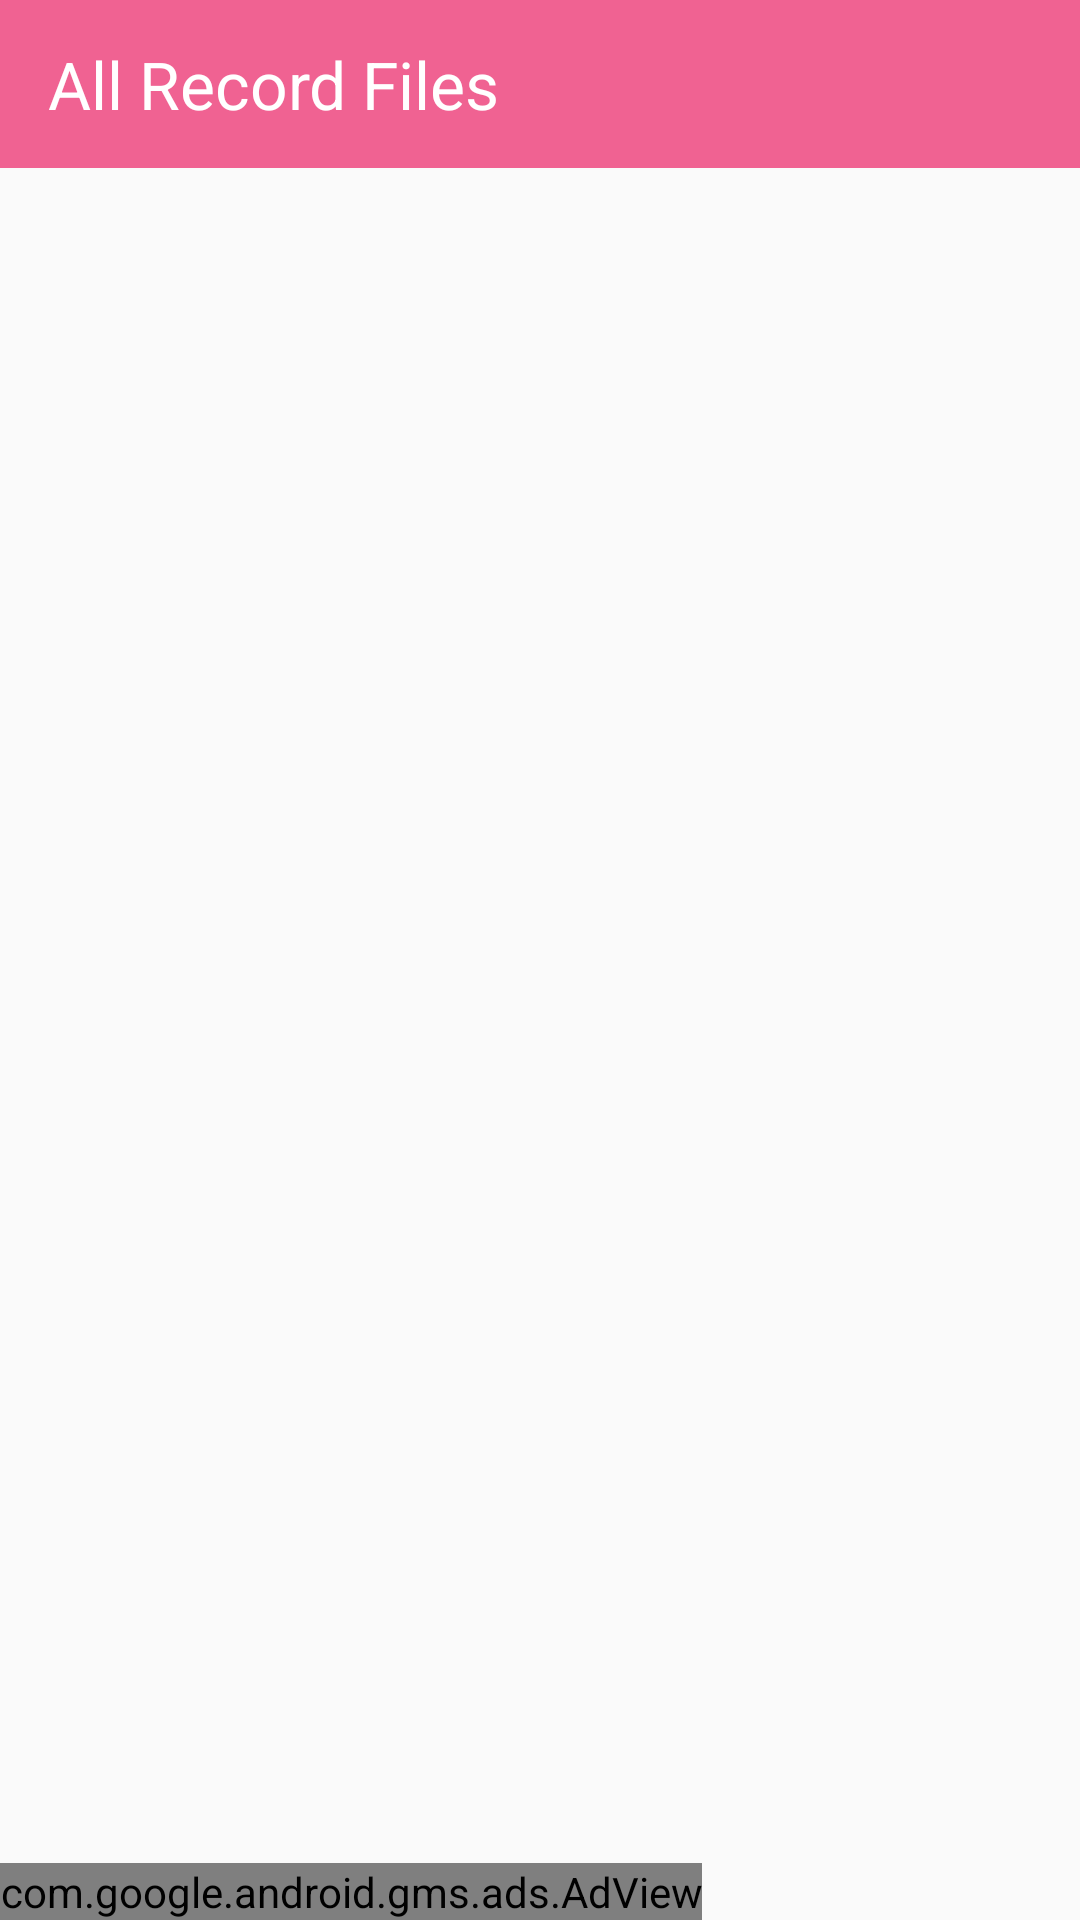

Produce the Android XML layout that renders to this screen, including the resource entries it uses.
<!-- AndroidManifest.xml: application theme AppTheme.NoActionBar -->
<!-- res/layout/activity_show_all_record_files.xml -->
<?xml version="1.0" encoding="utf-8"?>
<LinearLayout xmlns:android="http://schemas.android.com/apk/res/android"
    xmlns:app="http://schemas.android.com/apk/res-auto"
    xmlns:tools="http://schemas.android.com/tools"
    xmlns:ads="http://schemas.android.com/apk/res-auto"
    android:layout_width="match_parent"
    android:layout_height="match_parent"
    android:orientation="vertical"
    tools:context="planet.it.limited.recordcall.activities.ShowAllRecordFilesActivity">
    <android.support.design.widget.AppBarLayout
        android:layout_width="match_parent"
        android:layout_height="wrap_content"
        android:theme="@style/AppTheme.AppBarOverlay">

        <android.support.v7.widget.Toolbar
            android:id="@+id/toolbar_record_file"
            android:layout_width="match_parent"
            android:layout_height="?attr/actionBarSize"
            >

            <RelativeLayout
                android:layout_width="wrap_content"
                android:layout_height="wrap_content"
                >

                <TextView
                    android:id="@+id/txv_number"
                    android:layout_width="wrap_content"
                    android:layout_height="wrap_content"
                    android:text="All Record Files"
                    android:textSize="22dp"
                    android:textColor="#fff"
                    />

            </RelativeLayout>


        </android.support.v7.widget.Toolbar>

    </android.support.design.widget.AppBarLayout>
    <ListView
        android:id="@+id/lv_record_file"
        android:layout_width="match_parent"
        android:layout_height="wrap_content"
        >

    </ListView>

    <RelativeLayout
        android:layout_width="wrap_content"
        android:layout_height="wrap_content"

        >
        <com.google.android.gms.ads.AdView
            android:id="@+id/banner_AdView"
            android:layout_width="wrap_content"
            android:layout_height="wrap_content"
            android:layout_alignParentBottom="true"
            ads:adSize="SMART_BANNER"
            ads:adUnitId="@string/banner_id"
            android:layout_marginTop="0dp"
            android:layout_marginBottom="13dp"
            />


    </RelativeLayout>
</LinearLayout>
<!-- resources referenced by this layout -->
<resources>
  <string name="banner_id">ca-app-pub-3940256099942544/6300978111</string>
  <style name="AppTheme.AppBarOverlay" parent="ThemeOverlay.AppCompat.Dark.ActionBar" />
  <style name="AppTheme.NoActionBar">
          <item name="windowActionModeOverlay">true</item>
          <item name="windowActionBar">false</item>
          <item name="windowNoTitle">true</item>
      </style>
</resources>
